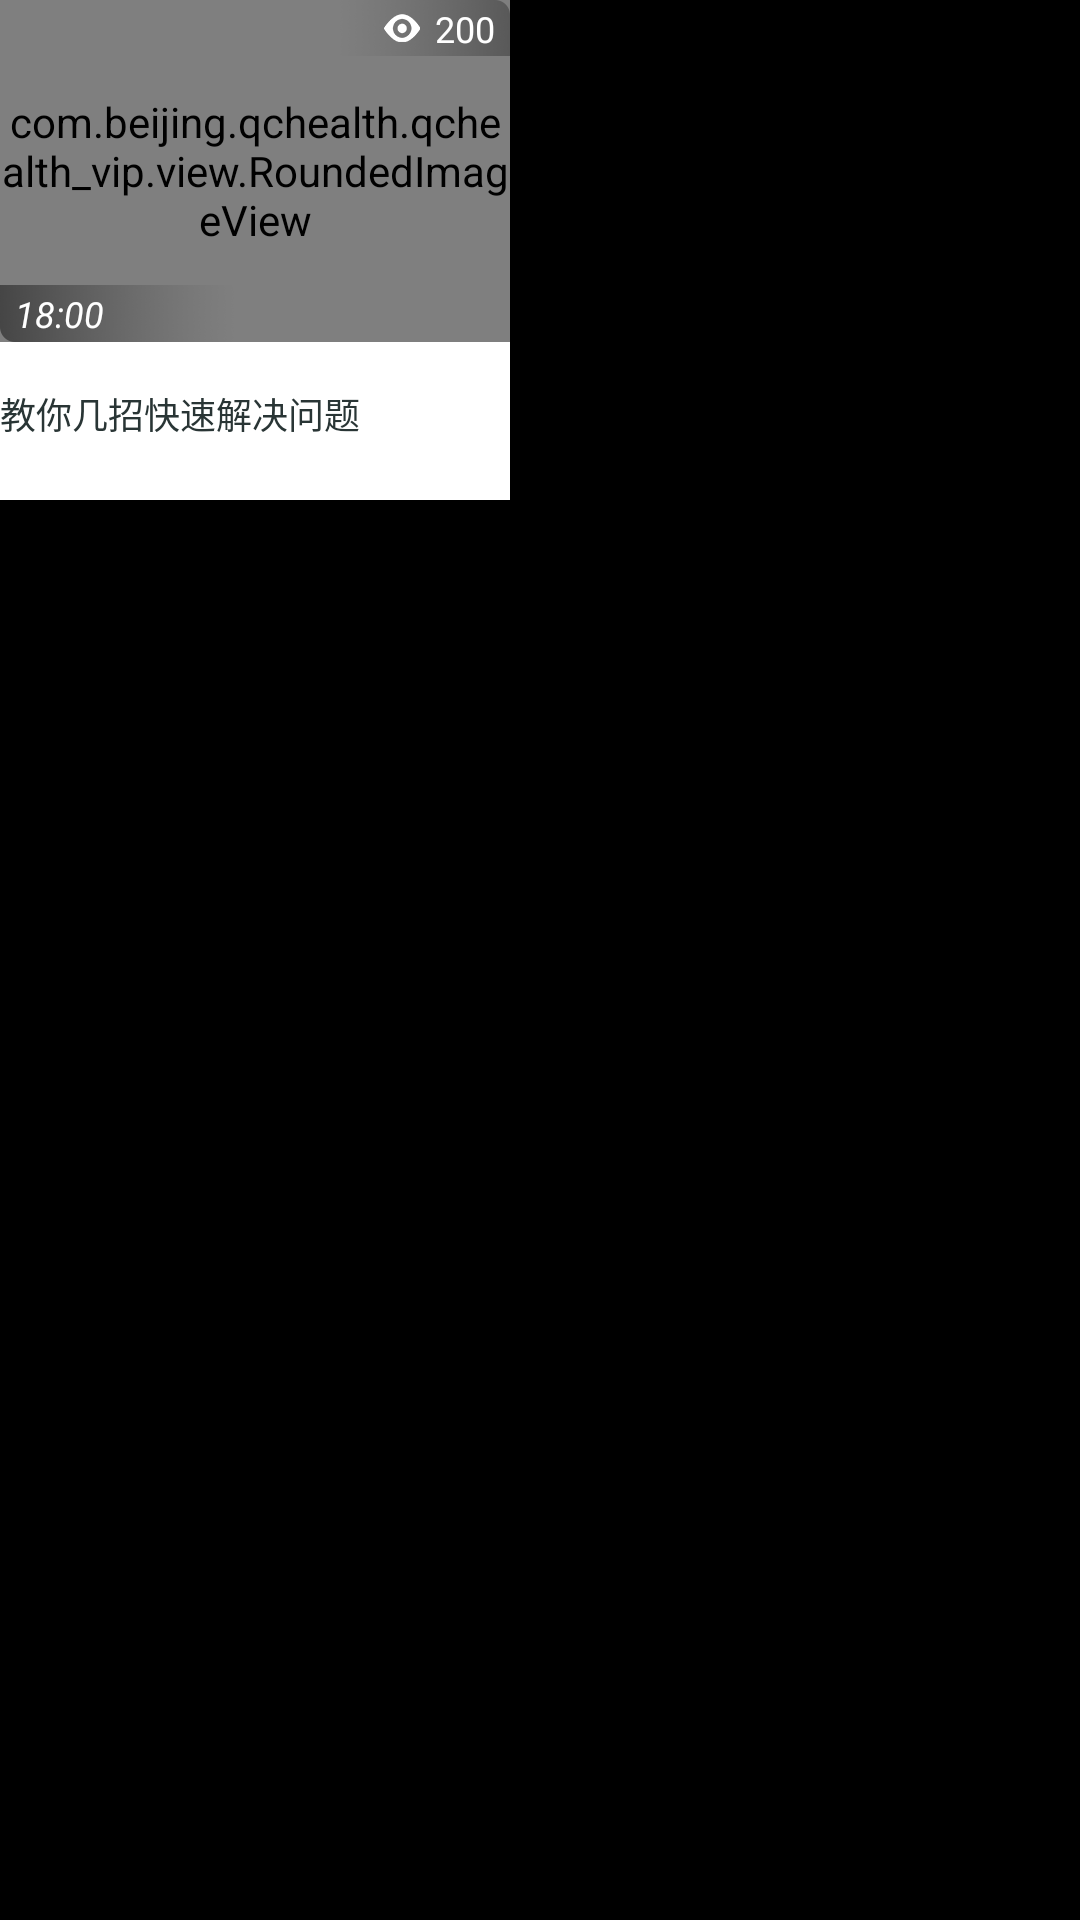

This screen was rendered from an Android layout file. Write that file and the resources it references.
<!-- AndroidManifest.xml: application theme AppTheme -->
<!-- res/layout/discovery_item_course.xml -->
<?xml version="1.0" encoding="utf-8"?>
<LinearLayout xmlns:android="http://schemas.android.com/apk/res/android"
    xmlns:app="http://schemas.android.com/apk/res-auto"
    android:orientation="vertical"
    android:layout_width="match_parent"
    android:layout_height="match_parent">
    
    <RelativeLayout
        android:background="@color/white"
        android:layout_width="wrap_content"
        android:layout_height="wrap_content">
        
        <com.beijing.qchealth.qchealth_vip.view.RoundedImageView
            android:scaleType="fitXY"
            android:src="@drawable/discovery_course"
            android:id="@+id/img"
            app:corner_radius="@dimen/dimen_10"
            android:layout_centerHorizontal="true"
            android:layout_width="@dimen/dimen_340"
            android:layout_height="@dimen/dimen_228" />
        
        <ImageView
            android:src="@drawable/bg_top"
            android:layout_alignRight="@+id/img"
            android:layout_width="wrap_content"
            android:layout_height="wrap_content" />
        <LinearLayout
            android:orientation="horizontal"
            android:gravity="center_vertical"
            android:paddingRight="@dimen/dimen_10"
            android:layout_alignRight="@+id/img"
            android:layout_width="wrap_content"
            android:layout_height="@dimen/dimen_38">

            <ImageView
                android:src="@drawable/scan_count_white"
                android:layout_width="wrap_content"
                android:layout_height="wrap_content" />

            <TextView
                android:layout_width="wrap_content"
                android:layout_height="wrap_content"
                android:layout_marginLeft="@dimen/dimen_10"
                android:text="200"
                android:textColor="@color/white"
                android:textSize="@dimen/text_24" />
            
        </LinearLayout>

        <ImageView
            android:src="@drawable/bg_bottom"
            android:layout_alignBottom="@+id/img"
            android:layout_width="wrap_content"
            android:layout_height="wrap_content" />
        <LinearLayout
            android:orientation="horizontal"
            android:gravity="center_vertical"
            android:paddingLeft="@dimen/dimen_10"
            android:layout_alignBottom="@+id/img"
            android:layout_width="wrap_content"
            android:layout_height="@dimen/dimen_38">
            
            <TextView
                android:textStyle="italic"
                android:layout_width="wrap_content"
                android:layout_height="wrap_content"
                android:text="18:00"
                android:textColor="@color/white"
                android:textSize="@dimen/text_24" />

        </LinearLayout>

        <TextView
            android:layout_below="@+id/img"
            android:layout_marginTop="@dimen/dimen_30"
            android:layout_marginBottom="@dimen/dimen_40"
            android:layout_width="wrap_content"
            android:layout_height="wrap_content"
            android:text="教你几招快速解决问题"
            android:textColor="@color/color_293535"
            android:textSize="@dimen/text_24" />
 
        
        
    </RelativeLayout>

</LinearLayout>
<!-- resources referenced by this layout -->
<resources>
  <color name="color_293535">#293535</color>
  <color name="white">#FFFFFF</color>
  <dimen name="dimen_10">5dp</dimen>
  <dimen name="dimen_228">114dp</dimen>
  <dimen name="dimen_30">15dp</dimen>
  <dimen name="dimen_340">170dp</dimen>
  <dimen name="dimen_38">19dp</dimen>
  <dimen name="dimen_40">20dp</dimen>
  <dimen name="text_24">12sp</dimen>
  <!-- drawable bg_bottom: png bitmap (drawable-xhdpi, 2733 bytes) -->
  <!-- drawable bg_top: png bitmap (drawable-xhdpi, 2246 bytes) -->
  <!-- drawable discovery_course: png bitmap (drawable-xxhdpi, 245150 bytes) -->
  <!-- drawable scan_count_white: png bitmap (drawable-xxhdpi, 1522 bytes) -->
  <style name="AppTheme" parent="@android:style/Theme.NoTitleBar">
          
          <item name="colorPrimary">@color/colorPrimary</item>
          <item name="colorPrimaryDark">@color/colorPrimaryDark</item>
          <item name="colorAccent">@color/colorAccent</item>
      </style>
  <color name="colorPrimary">#3F51B5</color>
  <color name="colorPrimaryDark">#303F9F</color>
  <color name="colorAccent">#FF4081</color>
</resources>
